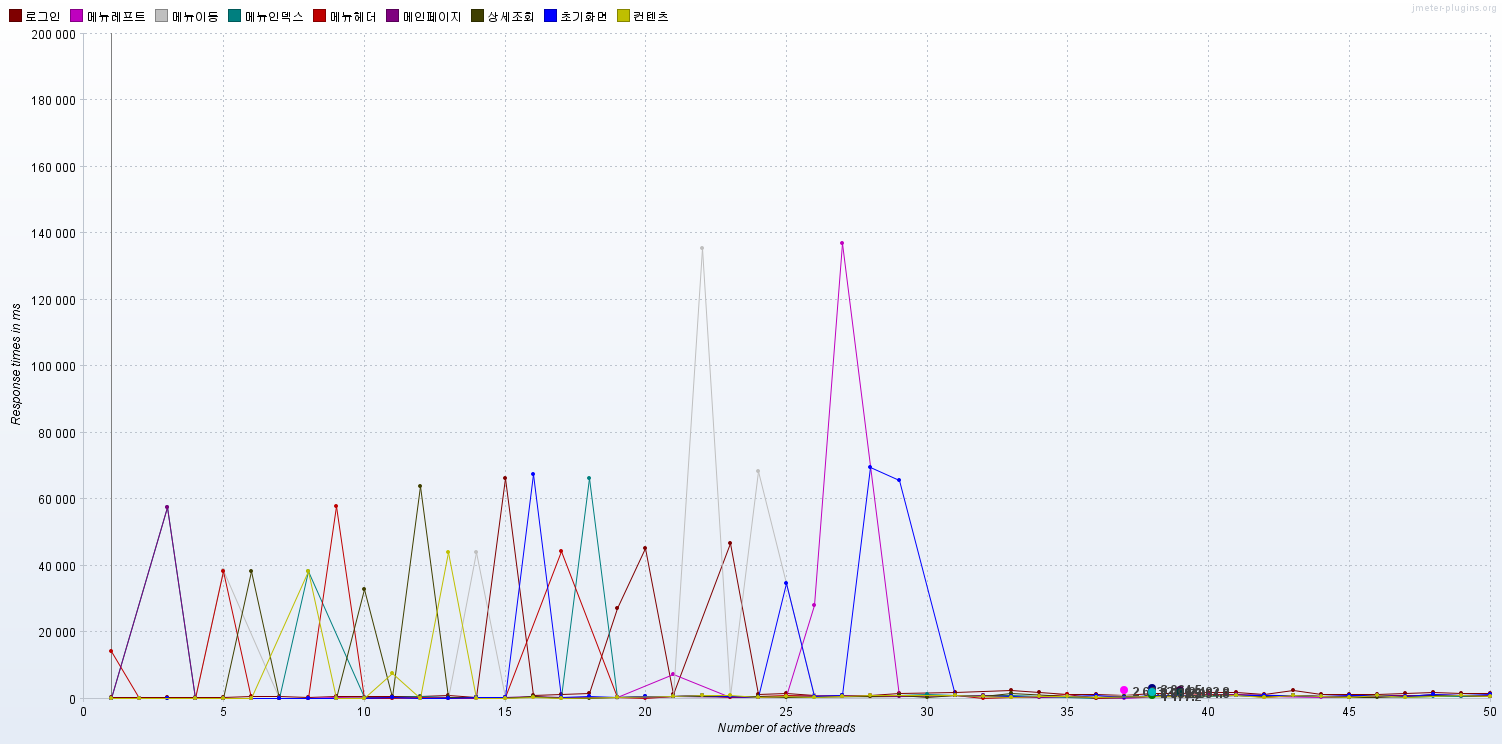

The table this chart was drawn from, first rows:
Number of active threads, Average 로그인, Average 메뉴레프트, Average 메뉴이동, Average 메뉴인덱스, Average 메뉴헤더, Average 메인페이지, Average 상세조회, Average 초기화면, Average 컨텐츠, 로그인, 메뉴레프트, 메뉴이동, 메뉴인덱스, 메뉴헤더, 메인페이지, 상세조회, 초기화면, 컨텐츠
1, , , , , , , , , , 484.2, 126.6, 102.3, 92.75, 14357, 93.62, 99.86, 101.9, 99.14
2, , , , , , , , , , , 93.0, 142.0, , 192.0, , , 86.0, 125.0
3, , , , , , , , , , 581.0, , , 57653, , 57641, 131.0, 101.0, 
4, , , , , , , , , , 505.5, 73.0, 87.0, 115.0, 108.0, 162.5, , 117.0, 177.0
5, , , , , , , , , , 546.0, 161.5, 38582, 151.0, 38418, 105.0, 75.0, 173.0, 102.0
6, , , , , , , , , , 750.0, 72.0, , , 270.0, , 38306, 121.3, 95.0
7, , , , , , , , , , 619.7, , 211.0, 202.5, 141.0, 191.0, 179.0, 138.5, 
8, , , , , , , , , , 524.0, 141.5, 191.0, 38218, 159.5, 158.2, , 147.0, 38204
9, , , , , , , , , , 691.0, 313.7, 220.3, , 57918, 269.5, 234.5, 229.5, 166.0
10, , , , , , , , , , , 443.0, 375.0, 360.5, 194.0, , 32910, 289.0, 121.0
11, , , , , , , , , , 749.0, 286.9, 290.8, 305.1, 288.4, 409.0, 391.5, 314.8, 7581
12, , , , , , , , , , 840.5, 334.5, 374.5, 655.0, 381.0, 299.0, 63930, 155.0, 253.0
13, , , , , , , , , , 916.5, 190.0, 245.0, 444.0, 213.0, 584.0, 426.0, 235.0, 43948
14, , , , , , , , , , 503.0, 279.0, 43922, 303.5, 342.0, 232.0, 439.5, 441.0, 197.0
15, , , , , , , , , , 66454, 425.0, 435.0, 349.0, 426.7, , 244.0, 530.2, 150.0
16, , , , , , , , , , 1188, 580.5, 456.0, , , 821.0, 725.5, 67506, 414.0
17, , , , , , , , , , 1243, , 472.0, 374.0, 44483, 465.0, 287.0, 473.5, 285.0
18, , , , , , , , , , 1568, 331.0, 589.5, 66300, , 329.0, 260.3, 835.0, 
19, , , , , , , , , , 27334, 542.5, 173.0, 422.0, 486.0, 497.0, , 527.0, 399.0
20, , , , , , , , , , 45315, , 467.0, 453.3, 220.0, 558.5, 734.0, 630.7, 
21, , , , , , , , , , 1323, 7355, 638.1, 758.4, 640.1, 776.7, 855.8, 793.3, 638.3
22, , , , , , , , , , , , 135471, 923.3, 974.0, , , 1018, 909.5
23, , , , , , , , , , 46634, 579.0, 726.2, 605.5, 537.5, , 790.0, 703.5, 1023
24, , , , , , , , , , 1402, 332.0, 68558, , 897.0, 324.0, 693.5, 327.0, 412.0
25, , , , , , , , , , 1578, 637.0, , 856.0, 911.0, 817.0, 530.0, 34852, 779.0
26, , , , , , , , , , 1085, 28162, 1082, 571.0, , , , 798.3, 577.0
27, , , , , , , , , , 1044, 137125, 961.0, 952.0, 750.0, 1005, , 1026, 677.0
28, , , , , , , , , , 1102, , 569.5, , 772.0, 1012, 695.0, 69492, 1089
29, , , , , , , , , , 1504, 805.5, , 998.4, , 872.5, 1030, 65703, 
30, , , , , , , , , , , , , 1238, , , 301.0, , 
31, , , , , , , , , , 1954, 1102, 1150, 1172, 1196, 1178, 1073, 1077, 1029
32, , , , , , , , , , , 1050, 466.0, 1161, 118.0, 1042, 669.3, 841.2, 659.2
33, , , , , , , , , , 2513, 706.0, 341.0, 985.5, 338.0, , 1537, 699.5, 445.5
34, , , , , , , , , , 2063, 472.0, 645.0, , 775.5, 375.0, , 777.9, 874.0
35, , , , , , , , , , 1381, 723.0, 616.0, , 1251, 715.5, 858.0, 687.0, 743.7
36, , , , , , , , , , 1208, 312.2, 471.5, 277.7, 256.5, 440.2, 455.3, 1012, 319.2
37, , , , , , , , 2623, , 1122, 282.0, 1098, 528.6, 444.0, 682.4, 702.2, 503.2, 
38, 3064, 2072, , 1931, 2283, 1177, , , 1989, 1559, , 569.0, 761.0, 620.0, 790.5, 658.8, 952.2, 724.3
39, , , 2493, , , , 2055, , , 1541, 939.0, 489.0, 1071, , 989.0, 1107, 978.5, 
40, , , , , , , , , , 2103, 733.0, 889.0, 799.0, 1231, 924.8, , , 
41, , , , , , , , , , 1840, 1084, 1047, 1196, 1259, 1212, 1147, 1100, 991.2
42, , , , , , , , , , 1455, 660.8, 863.0, 874.5, 339.0, , 652.8, 979.0, 445.0
43, , , , , , , , , , 2551, , 1059, 1086, 1077, , 1044, 1060, 1106
44, , , , , , , , , , 1365, 526.2, 672.5, 692.0, 648.0, 728.0, 627.0, 651.0, 799.0
45, , , , , , , , , , 1390, 581.3, 453.0, 656.0, , 372.0, 521.8, 971.7, 572.0
46, , , , , , , , , , 1246, 697.7, 940.0, 1195, 970.0, 1099, 459.3, 937.3, 921.2
47, , , , , , , , , , 1643, , 827.0, 538.0, , 901.0, , 897.8, 549.0
48, , , , , , , , , , 1920, , 1127, 770.5, 980.0, 1209, 1022, 1315, 
49, , , , , , , , , , 1608, 749.5, 711.0, 901.5, 1184, 1087, 1021, 904.6, 972.5
50, , , , , , , , , , 1606, 843.3, 833.6, 866, 817.9, 904.9, 855, 1398, 861.9
